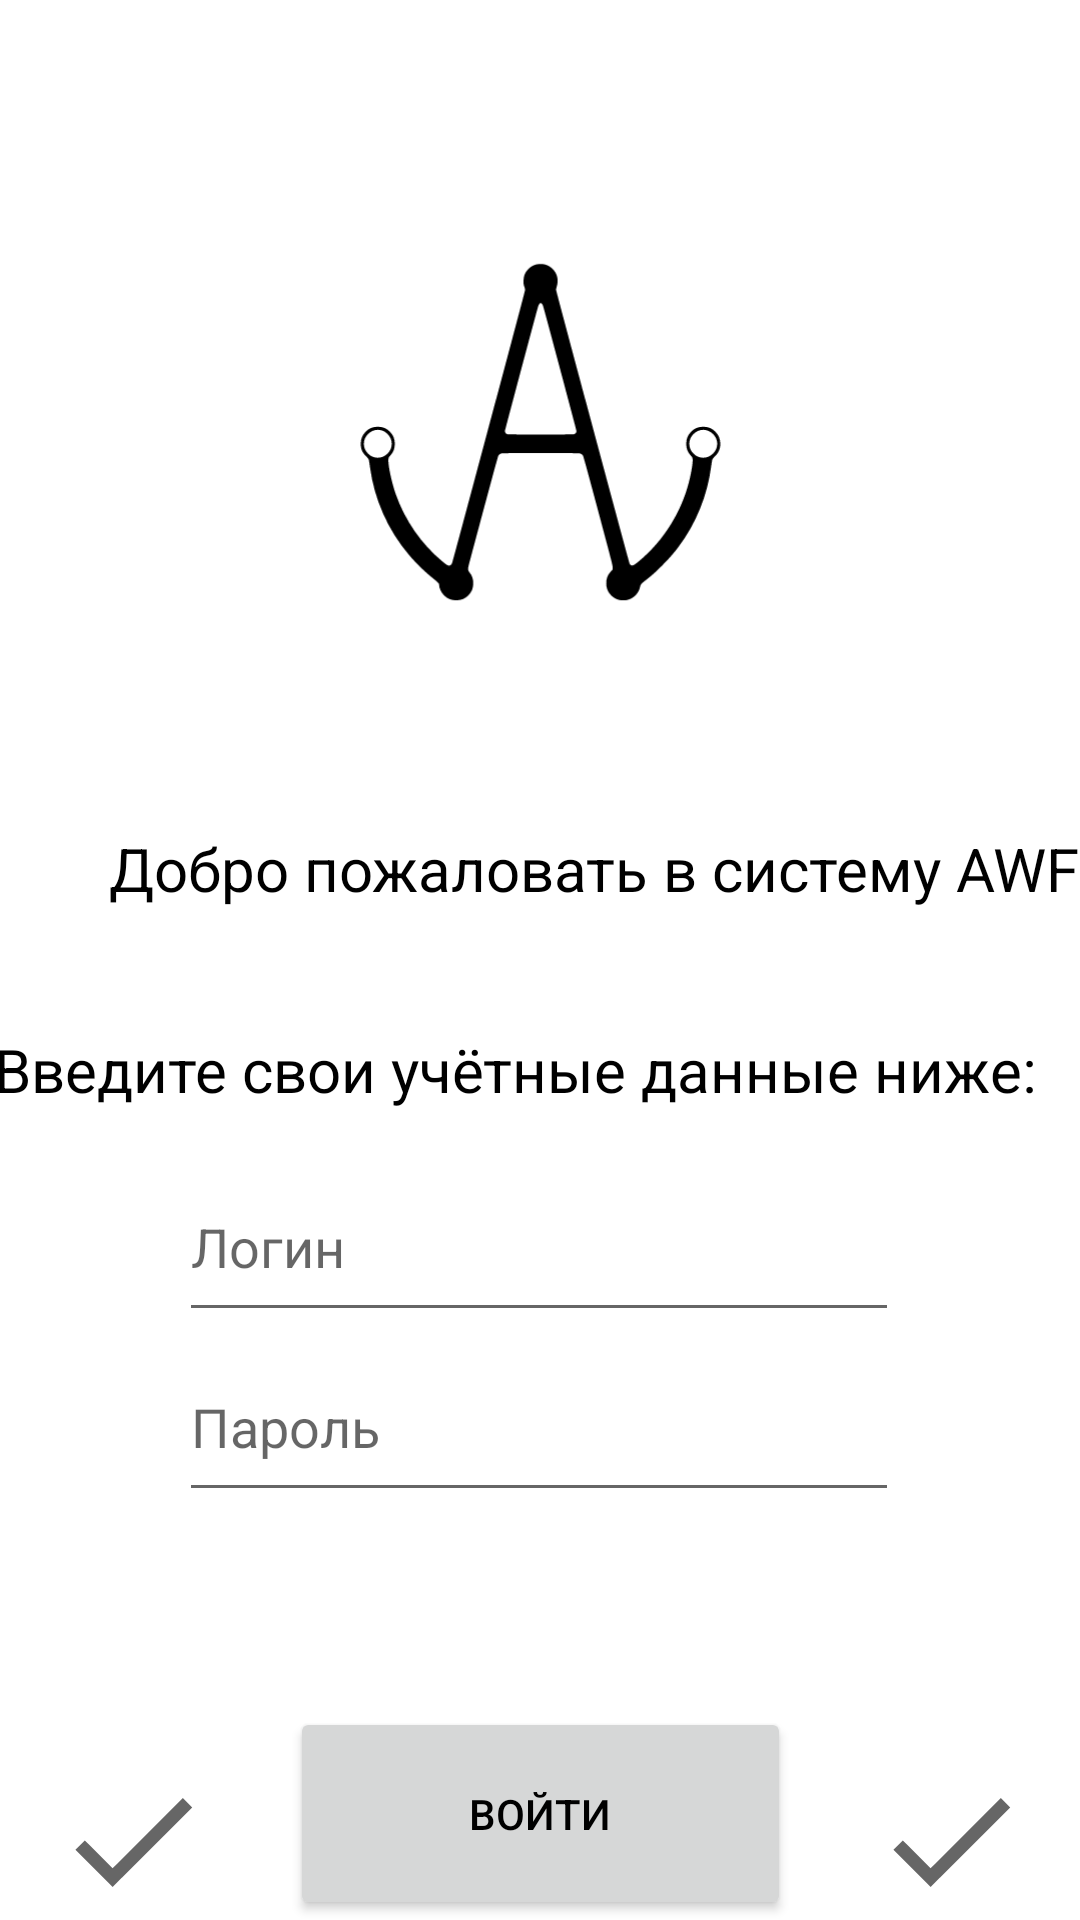

Here is an Android app screen rendered from its layout file. Give the layout XML and the strings, colors and styles it references.
<!-- AndroidManifest.xml: application theme Theme.Mawfd -->
<!-- res/layout/fragment_entrance.xml -->
<?xml version="1.0" encoding="utf-8"?>
<androidx.constraintlayout.widget.ConstraintLayout xmlns:android="http://schemas.android.com/apk/res/android"
    xmlns:app="http://schemas.android.com/apk/res-auto"
    xmlns:tools="http://schemas.android.com/tools"
    android:layout_width="match_parent"
    android:layout_height="match_parent">

    <Button
        android:id="@+id/enterButton"
        android:layout_width="167dp"
        android:layout_height="71dp"
        android:layout_marginTop="19dp"
        android:text="@string/entranceButtonText"
        android:textColor="#000000"
        app:layout_constraintBottom_toBottomOf="parent"
        app:layout_constraintEnd_toEndOf="parent"
        app:layout_constraintStart_toStartOf="parent"
        app:layout_constraintTop_toBottomOf="@+id/PasswordText"
        app:layout_constraintVertical_bias="1.0" />

    <EditText
        android:id="@+id/LoginText"
        android:layout_width="240dp"
        android:layout_height="60dp"
        android:ems="10"
        android:hint="@string/LoginHint"
        android:inputType="textPersonName"
        android:textColor="#000000"
        app:layout_constraintBottom_toBottomOf="parent"
        app:layout_constraintEnd_toEndOf="parent"
        app:layout_constraintHorizontal_bias="0.497"
        app:layout_constraintStart_toStartOf="parent"
        app:layout_constraintTop_toBottomOf="@+id/textView6"
        app:layout_constraintVertical_bias="0.0" />

    <EditText
        android:id="@+id/PasswordText"
        android:layout_width="240dp"
        android:layout_height="60dp"
        android:ems="10"
        android:hint="@string/PasswordHInt"
        android:inputType="textPassword"
        android:textColor="#000000"
        app:layout_constraintBottom_toBottomOf="parent"
        app:layout_constraintEnd_toEndOf="parent"
        app:layout_constraintHorizontal_bias="0.497"
        app:layout_constraintStart_toStartOf="parent"
        app:layout_constraintTop_toBottomOf="@+id/LoginText"
        app:layout_constraintVertical_bias="0.0" />

    <ImageView
        android:id="@+id/imageView2"
        android:layout_width="239dp"
        android:layout_height="256dp"
        android:layout_marginTop="16dp"
        app:layout_constraintEnd_toEndOf="parent"
        app:layout_constraintStart_toStartOf="parent"
        app:layout_constraintTop_toTopOf="parent"
        app:srcCompat="@drawable/awfd_logo_foreground" />

    <TextView
        android:id="@+id/textView5"
        android:layout_width="414dp"
        android:layout_height="63dp"
        android:layout_marginTop="4dp"
        android:fontFamily="sans-serif"
        android:text="@string/Welcome"
        android:textAlignment="center"
        android:textColor="#000000"
        android:textSize="20sp"
        app:layout_constraintEnd_toEndOf="parent"
        app:layout_constraintHorizontal_bias="0.0"
        app:layout_constraintStart_toStartOf="parent"
        app:layout_constraintTop_toBottomOf="@+id/imageView2" />

    <TextView
        android:id="@+id/textView6"
        android:layout_width="414dp"
        android:layout_height="41dp"
        android:layout_marginTop="4dp"
        android:text="@string/EntranceData"
        android:textAlignment="center"
        android:textColor="#000000"
        android:textSize="20sp"
        app:layout_constraintEnd_toEndOf="parent"
        app:layout_constraintHorizontal_bias="0.666"
        app:layout_constraintStart_toStartOf="parent"
        app:layout_constraintTop_toBottomOf="@+id/textView5" />

    <ImageView
        android:id="@+id/animation"
        android:layout_width="106dp"
        android:layout_height="53dp"
        app:layout_constraintBottom_toBottomOf="parent"
        app:layout_constraintEnd_toStartOf="@+id/enterButton"
        app:layout_constraintHorizontal_bias="1.0"
        app:layout_constraintStart_toStartOf="parent"
        app:srcCompat="@drawable/anim" />

    <ImageView
        android:id="@+id/animation2"
        android:layout_width="106dp"
        android:layout_height="53dp"
        app:layout_constraintBottom_toBottomOf="parent"
        app:layout_constraintEnd_toEndOf="parent"
        app:layout_constraintHorizontal_bias="0.0"
        app:layout_constraintStart_toEndOf="@+id/enterButton"
        app:srcCompat="@drawable/anim" />

</androidx.constraintlayout.widget.ConstraintLayout>
<!-- resources referenced by this layout -->
<resources>
  <!-- drawable anim (drawable) -->
  <animated-vector
      xmlns:android="http://schemas.android.com/apk/res/android"
      xmlns:aapt="http://schemas.android.com/aapt">
      <aapt:attr name="android:drawable">
          <vector
              android:width="24dp"
              android:height="24dp"
              android:viewportWidth="24"
              android:viewportHeight="24">
              <set>
              android:fillAfter="true"
              android:ordering="sequentially"</set>
              <path
                  android:name="root"
                  android:strokeWidth="2"
                  android:strokeLineCap="square"
                  android:strokeColor="?android:colorControlNormal"
                  android:pathData="M4.8,13.4 L9,17.6 M10.4,16.2 L19.6,7" />
          </vector>
      </aapt:attr>
      <target android:name="root">
          <aapt:attr name="android:animation">
              <objectAnimator
                  android:propertyName="pathData"
                  android:valueFrom="M4.8,13.4 L9,17.6 M10.4,16.2 L19.6,7"
                  android:valueTo="M6.4,6.4 L17.6,17.6 M6.4,17.6 L17.6,6.4"
                  android:duration="300"
                  android:interpolator="@android:interpolator/fast_out_slow_in"
                  android:valueType="pathType"
                  android:repeatCount="infinite"
                  android:repeatMode="reverse"/>
          </aapt:attr>
      </target>
  </animated-vector>
  <!-- drawable awfd_logo_foreground: vector/xml drawable (drawable, 2848 chars, omitted) -->
  <string name="EntranceData">Введите свои учётные данные ниже:</string>
  <string name="LoginHint">Логин</string>
  <string name="PasswordHInt">Пароль</string>
  <string name="Welcome">Добро пожаловать в систему AWFD!</string>
  <string name="entranceButtonText">Войти</string>
  <style name="Theme.Mawfd" parent="Theme.MaterialComponents.DayNight.DarkActionBar">
          
          <item name="colorPrimary">@color/cyan</item>
          <item name="colorPrimaryVariant">@color/purple_700</item>
          <item name="colorOnPrimary">@color/white</item>
          
          <item name="colorSecondary">@color/teal_200</item>
          <item name="colorSecondaryVariant">@color/teal_700</item>
          <item name="colorOnSecondary">@color/black</item>
          
          <item name="android:statusBarColor">?attr/colorPrimaryVariant</item>
          
      </style>
  <color name="cyan">#00FFFF</color>
  <color name="purple_700">#FF3700B3</color>
  <color name="white">#FFFFFFFF</color>
  <color name="teal_200">#FF03DAC5</color>
  <color name="teal_700">#FF018786</color>
  <color name="black">#FF000000</color>
</resources>
